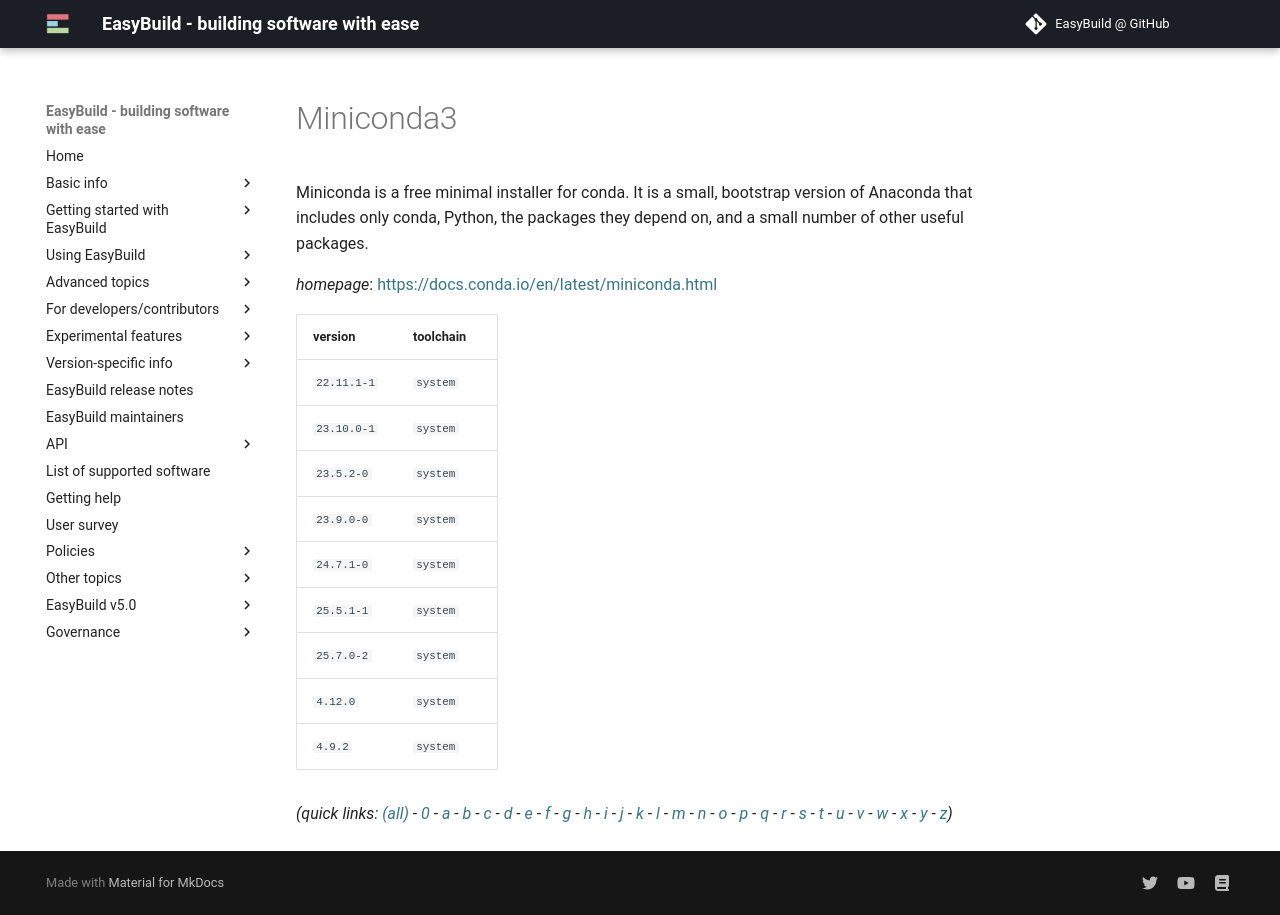

repository: easybuilders/easybuild-docs · page: version-specific/supported-software/m/Miniconda3/index.html · generator: mkdocs

---
search:
  boost: 0.5
---
# Miniconda3

Miniconda is a free minimal installer for conda. It is a small,  bootstrap version of Anaconda that includes only conda, Python, the packages they  depend on, and a small number of other useful packages.

*homepage*: <https://docs.conda.io/en/latest/miniconda.html>

version | toolchain
--------|----------
``22.11.1-1`` | ``system``
``23.10.0-1`` | ``system``
``23.5.2-0`` | ``system``
``23.9.0-0`` | ``system``
``24.7.1-0`` | ``system``
``25.5.1-1`` | ``system``
``25.7.0-2`` | ``system``
``4.12.0`` | ``system``
``4.9.2`` | ``system``


*(quick links: [(all)](../index.md) - [0](../0/index.md) - [a](../a/index.md) - [b](../b/index.md) - [c](../c/index.md) - [d](../d/index.md) - [e](../e/index.md) - [f](../f/index.md) - [g](../g/index.md) - [h](../h/index.md) - [i](../i/index.md) - [j](../j/index.md) - [k](../k/index.md) - [l](../l/index.md) - [m](../m/index.md) - [n](../n/index.md) - [o](../o/index.md) - [p](../p/index.md) - [q](../q/index.md) - [r](../r/index.md) - [s](../s/index.md) - [t](../t/index.md) - [u](../u/index.md) - [v](../v/index.md) - [w](../w/index.md) - [x](../x/index.md) - [y](../y/index.md) - [z](../z/index.md))*
